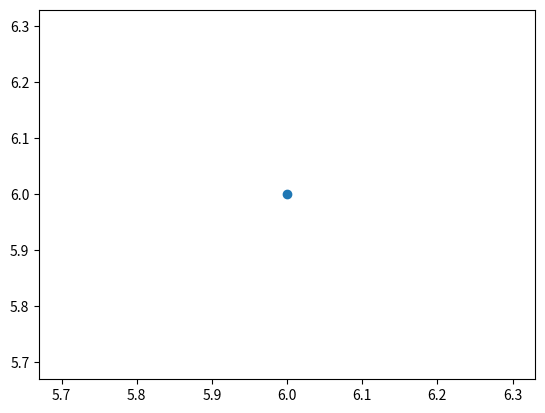

The matplotlib source for this figure:
import matplotlib.pyplot as plt

class Point:
    def __init__(self, x, y):
        self.x = x
        self.y = y

    # Operator overloading
    def __add__(self, other):
        if isinstance(other, Point):
            x = self.x + other.x
            y = self.y + other.y
        else:
            x = self.x + other
            y = self.y + other

        return Point(x, y)
        
    def plot(self):
        plt.scatter(self.x, self.y)

a = Point(1, 1)
b = Point(2, 2)
c = a + b
# d = Point(5, 5)
# c += d
d = a + 5

# print(c.x, c.y)
# c.plot()
d.plot()
# a.plot()
plt.show()
